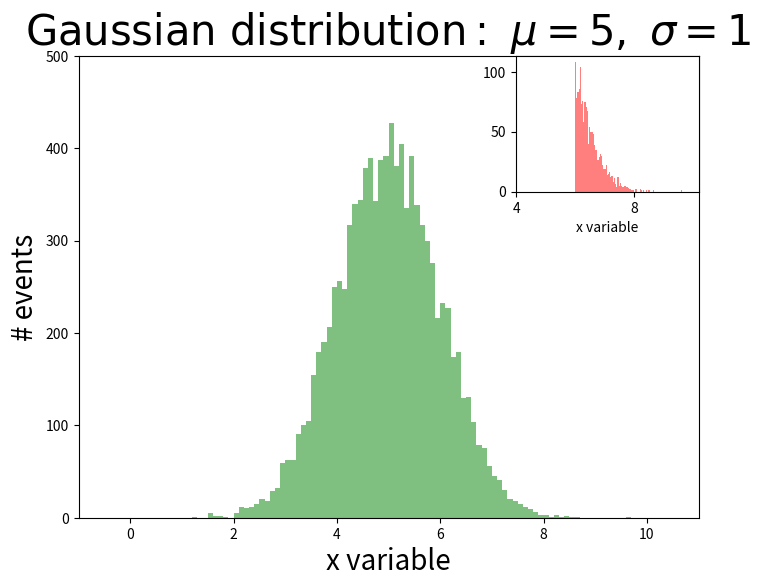

The matplotlib source for this figure:
#!/usr/bin/env python

################################################################################
# Make a histogram and plot it on a figure (TCanvas).
# 
# Make a second histogram and plot it in an inset.
################################################################################

################################################################################
# Import the standard libraries in the accepted fashion.
################################################################################
from math import *
import numpy as np
import matplotlib.pyplot as plt
import matplotlib.mlab as mlab

################################################################################
# main
################################################################################
def main():
    
    ############################################################################
    # Make a figure on which to plot stuff.
    # This would be the same as making a TCanvas object.
    ############################################################################
    fig1 = plt.figure(figsize=(8,6),dpi=100,facecolor='w',edgecolor='k')

    ############################################################################
    # Now divide of the figure as if we were making a bunch of TPad objects.
    # These are called ``subplots".
    #
    # Usage is XYZ: X=how many rows to divide.
    #               Y=how many columns to divide.
    #               Z=which plot to plot based on the first being '1'.
    # So '111' is just one plot on the main figure.
    ############################################################################
    subplot_main = fig1.add_subplot(1,1,1)

    # Create another subplot that occupies the upper right of the figure.
    # Divide the figure up into a 3x3 grid and use the upper right.
    subplot_inset = fig1.add_subplot(3,3,3)

    ############################################################################
    # Generate values drawn from a normal (Gaussian) distribution.
    ############################################################################
    mean = 5.0
    sigma = 1.0
    values = np.random.normal(mean,sigma,10000)

    ############################################################################
    # Histogram of the data.
    # Note that we histogram by calling a member function of the subplot.
    #
    # The return values in this example are:
    #
    # nentries_per_bin: The number of entries in each bin of the historam.
    #                   This is just a list of integers.
    #
    # bins_edges: This is a list of floats that contains the low-edge of the 
    #             bins, plus one more entry for the high-edge of the 
    #             highest bin.
    #
    # patches: This is a list of the graphics objects (I think) that make up 
    #          the histogram.
    #       
    ############################################################################
    # The returned object is a tuple of nentries, bins, patches.
    h_main = subplot_main.hist(values,bins=100,range=(0.0,10.0),facecolor='green',alpha=0.50,
            histtype='stepfilled',axes=subplot_main)

    h_inset = subplot_inset.hist(values,bins=100,range=(6.0,10.0),facecolor='red',alpha=0.50,
            histtype='stepfilled',axes=subplot_inset)

    ############################################################################
    # Let's format these histograms.
    # Note that we will do this by changing the values on the subplot (Axes), 
    # not the histogram object.
    ############################################################################

    #################### MAIN ##################################################
    subplot_main.set_xlim(-1,11)
    subplot_main.set_ylim(0,500)
    
    subplot_main.set_xlabel('x variable',fontsize=20)
    subplot_main.set_ylabel('# events',fontsize=20)
    
    # Note that we can easily include Latex code
    subplot_main.set_title(r'$\mathrm{Gaussian\ distribution:}\ \mu=5,\ \sigma=1$',fontsize=30)

    #################### INSET #################################################
    subplot_inset.set_xlabel('x variable',fontsize=10)
    # For formatting, turn off the last tickmark ([-1] in a list).
    # Comment these out to see why I do this. 
    subplot_inset.yaxis.get_major_ticks()[-1].label1On = False

    # More fine grained tick formatting for the inset. 
    # Get the list of what the tick marks are, by default, and keep only 
    # every other tick. 
    tick_locs = subplot_inset.xaxis.get_ticklocs()
    new_tick_locs = []
    for i,t in enumerate(tick_locs):
        if i%2==0:
            new_tick_locs.append(t)
    # Reload the new list of ticks, except the last one.
    subplot_inset.xaxis.set_ticks(new_tick_locs[0:-1])
    

    # Need this command to display the figure.
    plt.show()

################################################################################
# Top-level script evironment
################################################################################
if __name__ == "__main__":
    main()
